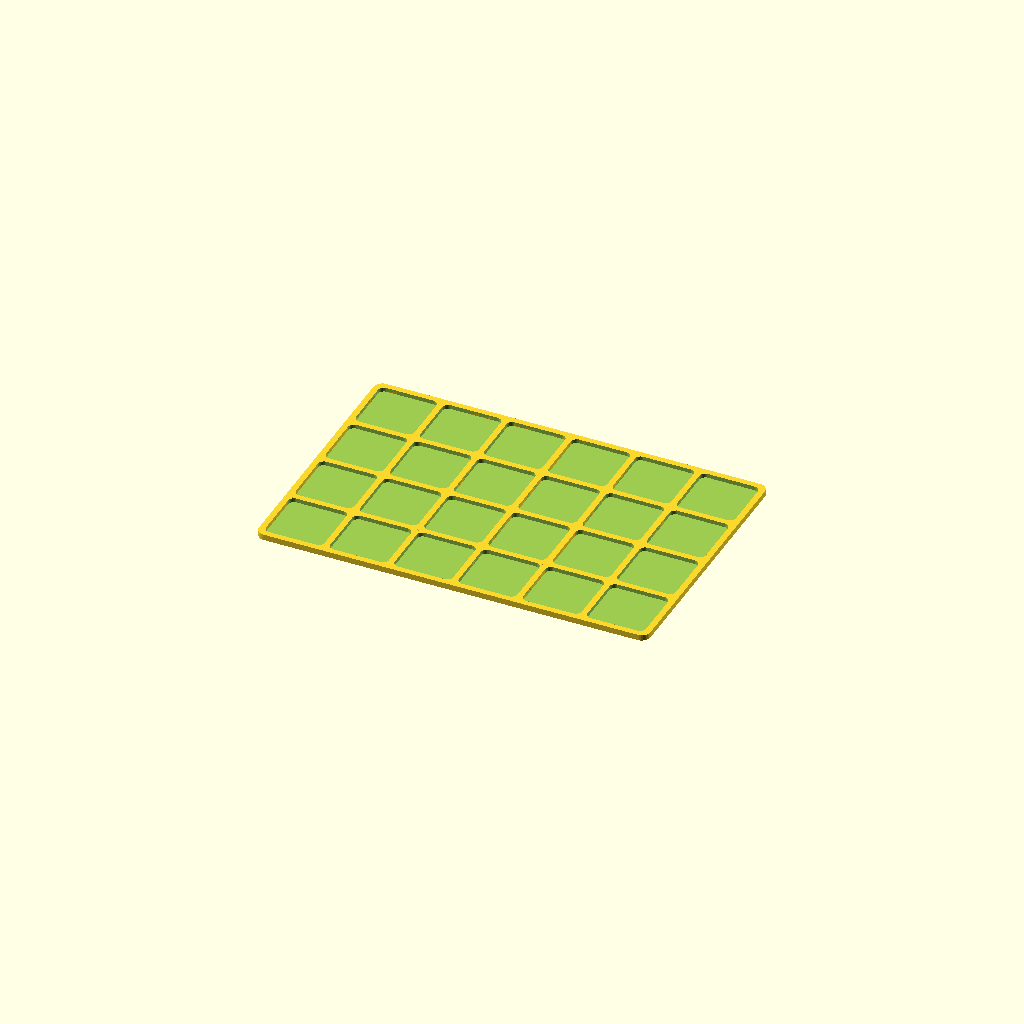
Cell 1: rendered with the file's own defaults.
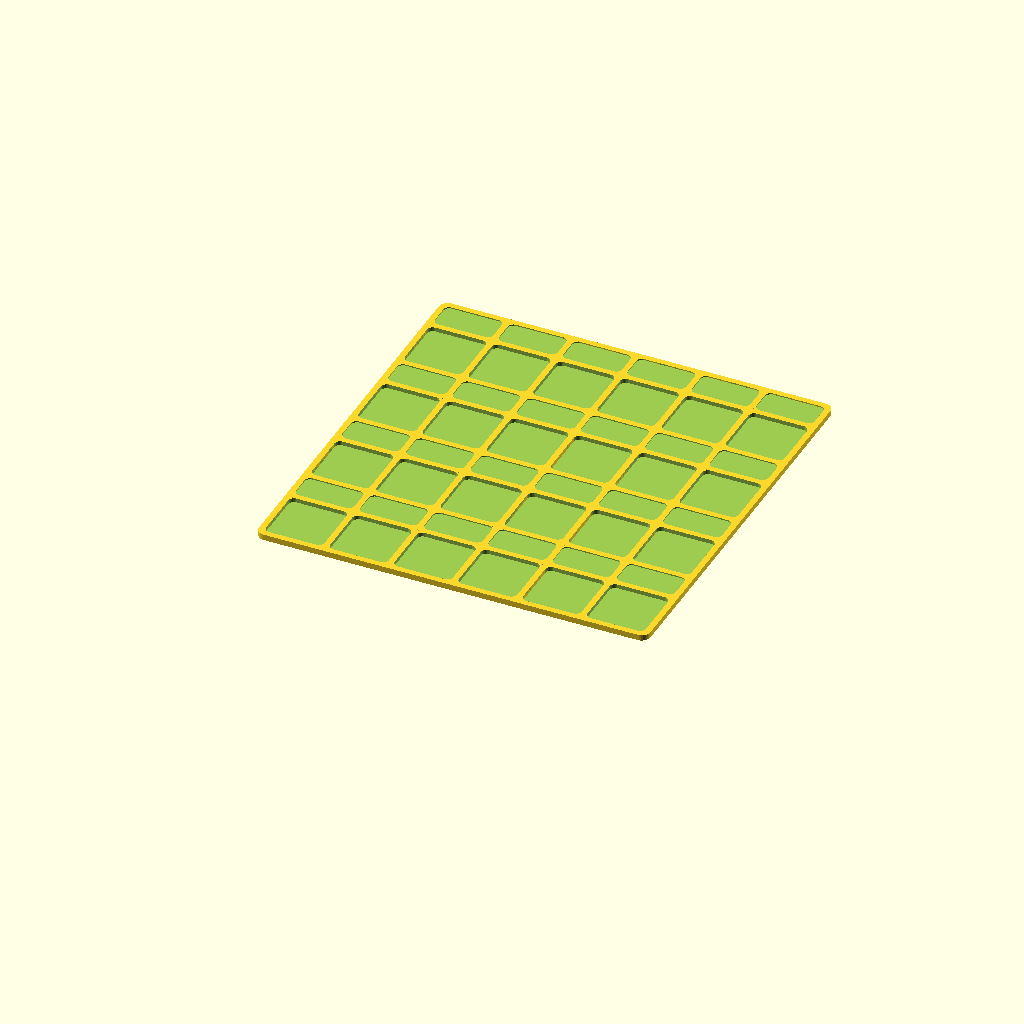
Cell 2: the same model with withLabels = true.
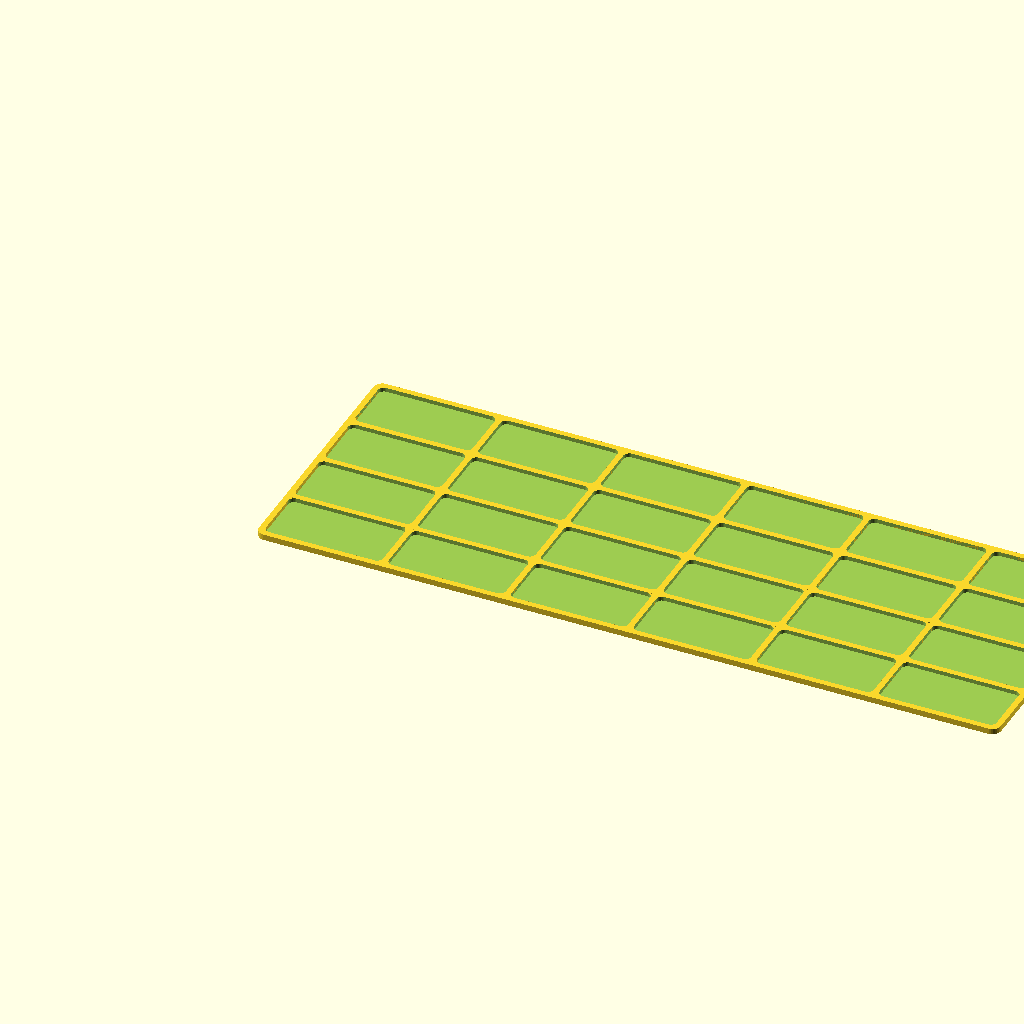
Cell 3: the same model with fieldLength = 40.
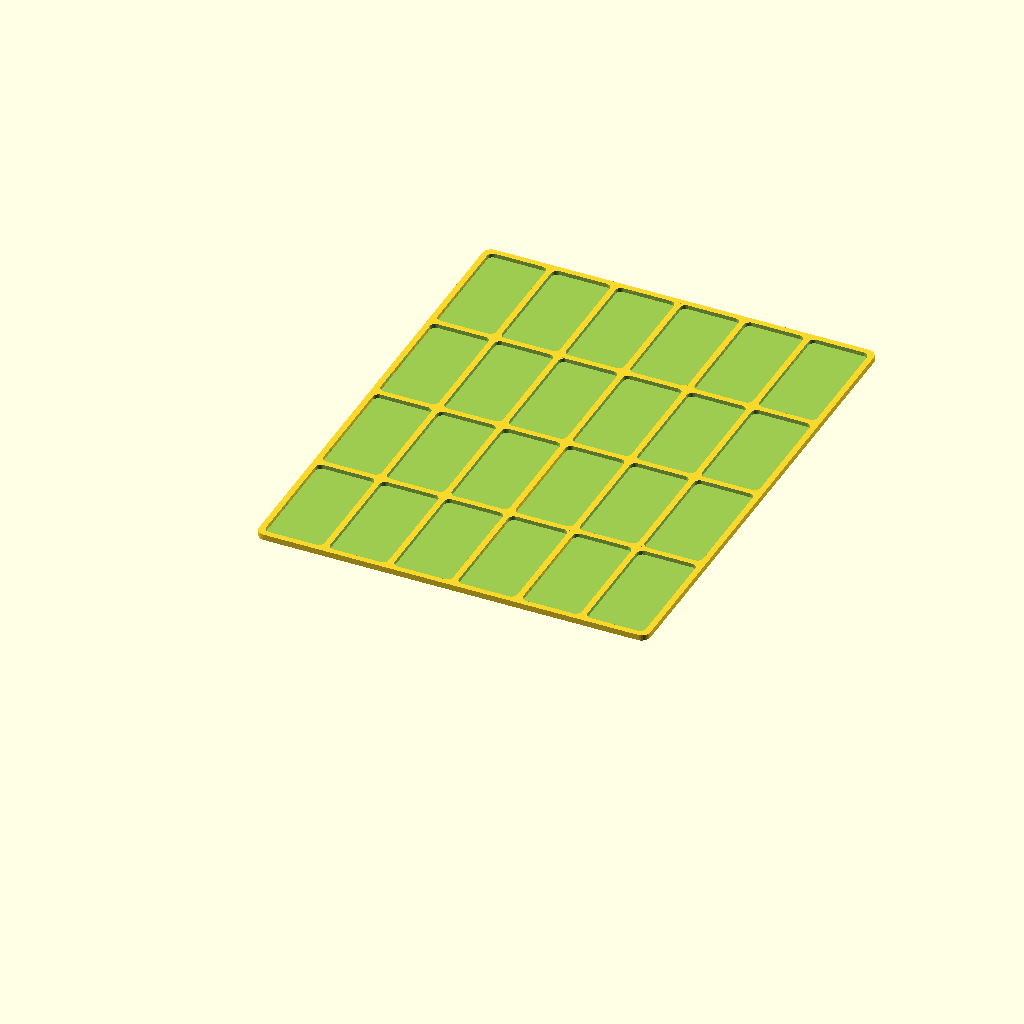
Cell 4: fieldWidth = 40 (everything else at default).
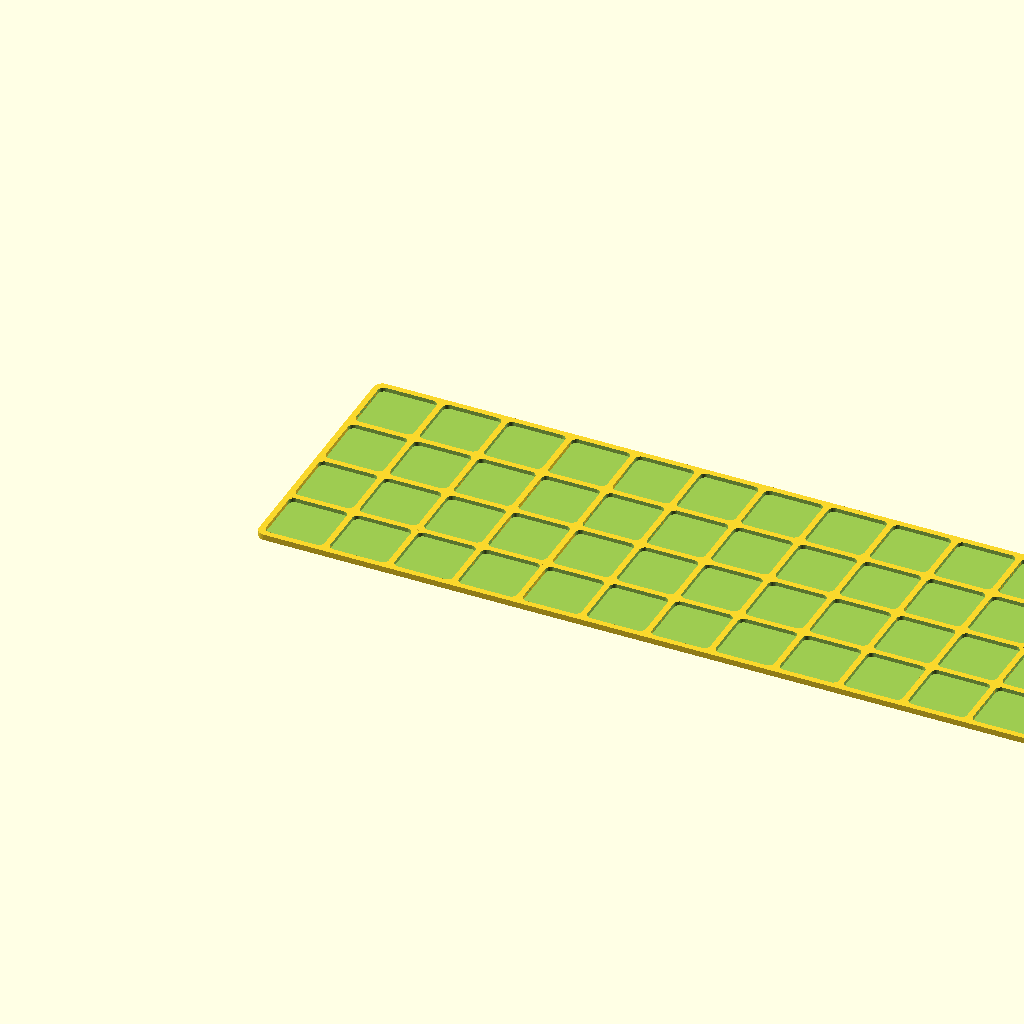
Cell 5: the same model with fieldCountX = 12.
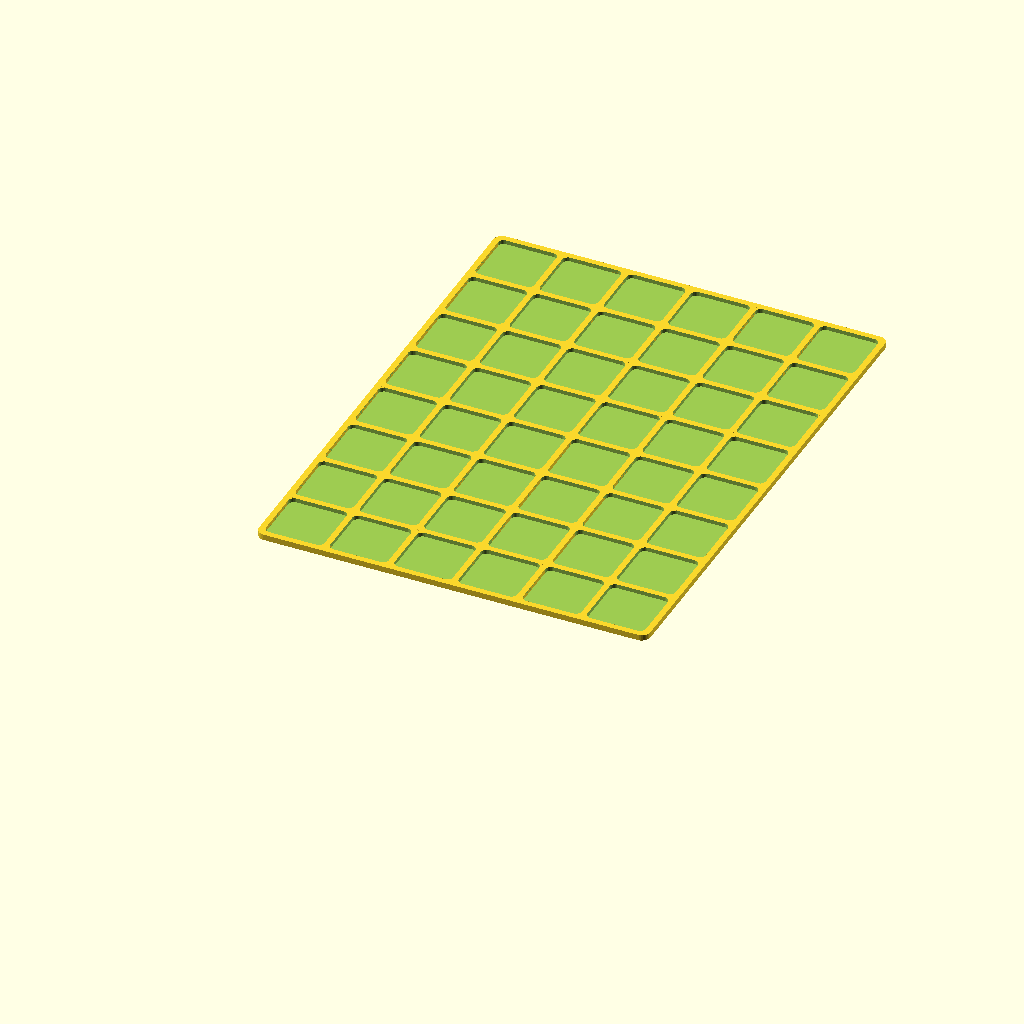
Cell 6: fieldCountY = 8 (everything else at default).
All cells are drawn from one camera (rotation 55°, 0°, 25°, orthographic, colour scheme Cornfield), so only the parameter changes between them.
Source of the model, inputs/thingiverse/files/thing-3475808/files/palette.scad:
/* [Fields] */
fieldLength = 20; // Inner field size in X direction
fieldWidth = 20; // Inner field size in Y direction
fieldCountX = 6; // Number of field in X direction
fieldCountY = 4; // Number of field in Y direction

/* [Sizes] */
wallThickness = 2; // Thickness of wall between fields
palletteHeight = 2; // Total height of pallette
fieldHoleHeight = 1.4; // Height of field hole
innerRadius = 2; // Field inner radius

/* [Labels] */
withLabels = false; // Display labels or not
labelWidth = 10; // Size of label in Y direction
labelRecess = 0.4; // Height of label hole, set to 0 if you don't want recessed labels

/* [Hidden] */
$fs = 0.15;
fix = 1;

pallett();

module pallett() {
    for (x = [0:fieldCountX-1], y = [0:fieldCountY-1]) {
        if (withLabels) {
            yMove = (y) * (labelWidth+wallThickness);

            translate([0,yMove,0]) palletteField(x, y);
            labelField(x, y);
        } else {
            palletteField(x, y);
        }
    }
    border();
}

module palletteField(x, y) {
    size = [fieldLength, fieldWidth, palletteHeight];

    field(x, y, size, fieldHoleHeight);
}

module labelField(x, y) {
    size = [fieldLength, labelWidth, palletteHeight];
    yMove = (y+1) * (fieldWidth+wallThickness) + y * (labelWidth) - y * (fieldWidth);

    translate([0,yMove,0]) field(x, y, size, labelRecess);
}

module field(x, y, fieldSize, recess) {
    bottomHeight = palletteHeight - recess;
    fieldSizeWithWall = [
        fieldSize[0] + 2*wallThickness,
        fieldSize[1] + 2*wallThickness,
        palletteHeight
    ];

    translate([x*(fieldLength+wallThickness), y*(fieldWidth+wallThickness), 0])
    difference() {
        roundedcube(fieldSizeWithWall, innerRadius + wallThickness/2);
        translate([wallThickness, wallThickness, bottomHeight]) roundedcube(fieldSize, innerRadius);
    }
}

module border() {
    xSize = fieldCountX * (fieldLength + wallThickness) - wallThickness*3;
    ySize = fieldCountY * (fieldWidth + wallThickness)  + (withLabels ? fieldCountY*(labelWidth+wallThickness) : 0) - wallThickness*3;
    xMove = fieldCountX * (fieldLength + wallThickness);
    yMove = fieldCountY * (fieldWidth + wallThickness) + (withLabels ? fieldCountY*(labelWidth+wallThickness) : 0);

    translate([wallThickness*2,0,0]) cube([xSize, wallThickness, palletteHeight]);
    translate([wallThickness*2,yMove,0]) cube([xSize, wallThickness, palletteHeight]);
    translate([0,wallThickness*2,0]) cube([wallThickness, ySize, palletteHeight]);
    translate([xMove,wallThickness*2,0]) cube([wallThickness, ySize, palletteHeight]);
}

// Rounded cube
module roundedcube(size, radius = 0) {

    if (radius <= 0) {
        cube(size);
    } else {
        // If single value, convert to [x, y, z] vector
        size = (size[0] == undef) ? [size, size, size] : size;
        height = size[2];
        translatePos = [
            [radius, radius, 0],
            [size[0] - radius, radius, 0],
            [radius, size[1] - radius, 0],
            [size[0] - radius, size[1] - radius, 0],
        ];
        
        hull() {
            for (pos = translatePos) translate(pos) {
                cylinder(h=height, r=radius);
            }
        }
    }
}
Customizer parameters (derived from the source; name, type, default, range or options):
fieldLength: number, default 20
fieldWidth: number, default 20
fieldCountX: number, default 6
fieldCountY: number, default 4
wallThickness: number, default 2
palletteHeight: number, default 2
fieldHoleHeight: number, default 1.4
innerRadius: number, default 2
withLabels: bool, default false
labelWidth: number, default 10
labelRecess: number, default 0.4
